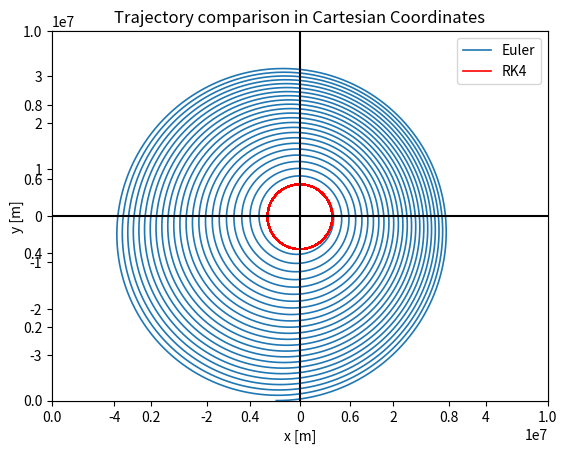
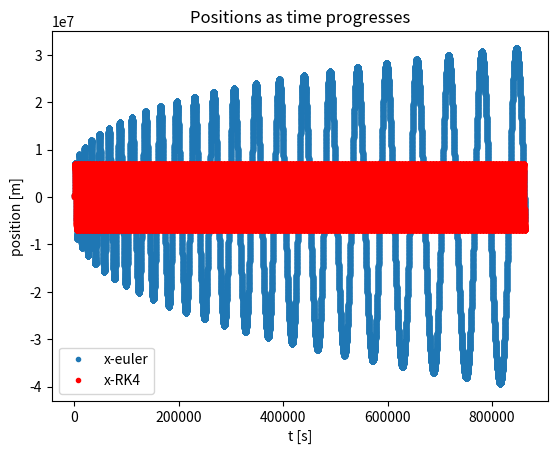
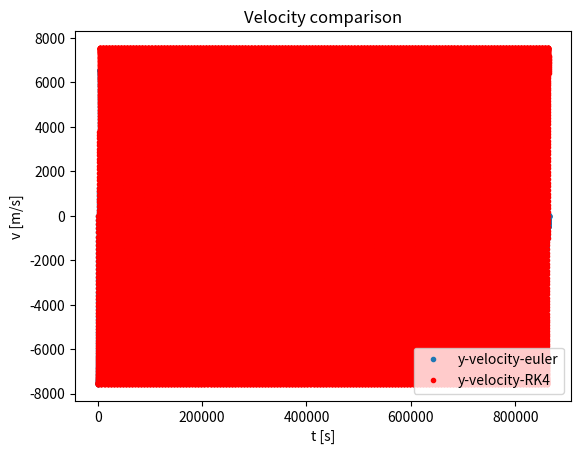
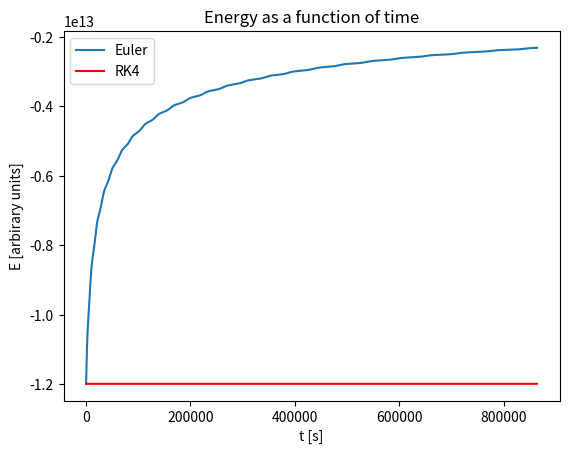

Recreate these plots in Python, in order.
import numpy as np
import matplotlib.pyplot as plt
import matplotlib.animation as animation


## equations of motion (cartesian coordinates): ##

# d^2 (x) / dt^2 = - (G*M)*x / ((x^2+y^2)^(3/2)) 
# d^2 (y) / dt^2 = - (G*M)*y / ((x^2+y^2)^(3/2))


## transformed equations ##

# dx / dt = xv
# d(vx) / dt = - ( G * M * x ) / ((x^2 + y^2)^(3/2))
# dy / dt = y1
# d(vy) / dt = - ( G * M * y ) / ((x^2 + y^2)^(3/2))


G = 6.67428e-11     # m^3 / Kg / s^2 
M = 5.972e24        # Kg

x_initial_position = 0.      # m
y_initial_position = 408_000. + 6_371_000.        # m

x_initial_velocity = 7778.      # m / s
y_initial_velocity = 0.      # m / s

t0 = 0      # s
tf = 60*60*24*10.     # s
n = 40001

t = np.linspace(t0,tf,n)


#####    Euler Forward Method    #####


x_eu = np.zeros([n])
y_eu = np.zeros([n])
vx_eu = np.zeros([n])
vy_eu = np.zeros([n])

vx_eu[0] = x_initial_velocity
vy_eu[0] = y_initial_velocity
x_eu[0] = x_initial_position
y_eu[0] = y_initial_position

k = (tf-t0)/(n-1)


for i in range(1,n):
    vx_eu[i] = vx_eu[i-1] + k * ( (( -G * M * x_eu[i-1] )) / (( x_eu[i-1]**2 + y_eu[i-1]**2 )**(3/2)) )
    x_eu[i] = x_eu[i-1] + k * ( vx_eu[i-1] ) 
    vy_eu[i] = vy_eu[i-1] + k * ( (( -G * M * y_eu[i-1] )) / (( x_eu[i-1]**2 + y_eu[i-1]**2 )**(3/2)) ) 
    y_eu[i] = y_eu[i-1] + k * ( vy_eu[i-1] )  



#####    4th order Runge-Kutta Method    #####


x_rk = np.zeros([n])
y_rk = np.zeros([n])
vx_rk = np.zeros([n])
vy_rk = np.zeros([n])

vx_rk[0] = x_initial_velocity
vy_rk[0] = y_initial_velocity
x_rk[0] = x_initial_position
y_rk[0] = y_initial_position

def fx(vx, t):
    return vx
    
def fvx(x, y, t, G=G, M=M):
    return - ( G * M * x ) / ((x**2 + y**2)**(3/2))

def fy(vy, t):
    return vy
    
def fvy(x, y, t, G=G, M=M):
    return - ( G * M * y ) / ((x**2 + y**2)**(3/2))


for i in range(1,n):
   
   Y1_x = fx(vx_rk[i-1], t[i-1])
   Y1_y = fy(vy_rk[i-1], t[i-1])
   Y1_vx = fvx(x_rk[i-1], y_rk[i-1], t[i-1])
   Y1_vy = fvy(x_rk[i-1], y_rk[i-1], t[i-1])

   Y2_x = fx(vx_rk[i-1] + k*Y1_vx/2., t[i-1] + k/2.)
   Y2_y = fy(vy_rk[i-1] + k*Y1_vy/2., t[i-1] + k/2.)
   Y2_vx = fvx(x_rk[i-1] + k*Y1_x/2., y_rk[i-1] + k*Y1_y/2., t[i-1] + k/2.)
   Y2_vy = fvy(x_rk[i-1] + k*Y1_x/2., y_rk[i-1] + k*Y1_y/2., t[i-1] + k/2.)

   Y3_x = fx(vx_rk[i-1] + k*Y2_vx/2., t[i-1] + k/2.)
   Y3_y = fy(vy_rk[i-1] + k*Y2_vy/2., t[i-1] + k/2.)
   Y3_vx = fvx(x_rk[i-1] + k*Y2_x/2., y_rk[i-1] + k*Y2_y/2., t[i-1] + k/2.)
   Y3_vy = fvy(x_rk[i-1] + k*Y2_x/2., y_rk[i-1] + k*Y2_y/2., t[i-1] + k/2.)
   
   Y4_x = fx(vx_rk[i-1] + k*Y3_vx, t[i-1])
   Y4_y = fy(vy_rk[i-1] + k*Y3_vy, t[i-1])
   Y4_vx = fvx(x_rk[i-1] + k*Y3_x, y_rk[i-1]+k*Y3_y, t[i-1])
   Y4_vy = fvy(x_rk[i-1] + k*Y3_x, y_rk[i-1] + k*Y3_y, t[i-1])
   
   x_rk[i] = x_rk[i-1] + (k/6)*(Y1_x + 2*Y2_x + 2*Y3_x + Y4_x)
   y_rk[i] = y_rk[i-1]+(k/6)*(Y1_y+2*Y2_y+2*Y3_y+Y4_y)
   vx_rk[i] = vx_rk[i-1] + (k/6)*(Y1_vx + 2*Y2_vx + 2*Y3_vx + Y4_vx)
   vy_rk[i] = vy_rk[i-1] + (k/6)*(Y1_vy + 2*Y2_vy + 2*Y3_vy + Y4_vy)


# trajectory comparison in cartesian coordinates
plt.figure(1)
plt.title('Trajectory comparison in Cartesian Coordinates')

plt.axes().set_aspect('equal', 'datalim')  # scaling constrained

plt.plot(x_eu, y_eu, linewidth = 1.2, label = 'Euler')
plt.plot(x_rk, y_rk, linewidth = 1.2, label = 'RK4', color = 'red')

plt.xlabel('x [m]')
plt.ylabel('y [m]')
plt.xlim(-np.max(np.abs(x_eu)), np.max(np.abs(x_eu)))
plt.ylim(-np.max(np.abs(y_eu)), np.max(np.abs(y_eu)))
plt.legend()
 
plt.axhline(y=0, color = 'black', linestyle = '-')  # plot the coordinate axes
plt.axvline(x=0, color = 'black', linestyle = '-')


# position comparison as a function of time
plt.figure(2)  
plt.title('Positions as time progresses')

plt.plot(t, x_eu, '.', label = 'x-euler')
#plt.plot(t, y_eu, '.', label = 'y_euler')
plt.plot(t, x_rk, '.', label = 'x-RK4', color = 'red')
#plt.plot(t, y_rk, '.', label = 'y_RK4', color = 'red')

plt.legend(loc="lower left")
plt.xlabel('t [s]')
plt.ylabel('position [m]')



# velocity comparison as a function of time
plt.figure(3)
plt.title('Velocity comparison')

# plt.plot(t,vx_eu, '.', label = 'x-velocity-euler')
# plt.plot(t,vx_rk, '.', label = 'x-velocity-RK4')

plt.plot(t,vy_eu, '.', label = 'y-velocity-euler')
plt.plot(t,vy_rk, '.', label = 'y-velocity-RK4', color = 'red')

plt.xlabel('t [s]')
plt.ylabel('v [m/s]')

plt.legend(loc = 'lower right')

# Energy as a function of time 
plt.figure(4)
plt.title('Energy as a function of time')

m = 420_000     # Kg

Energy_eu = 1/2*m*(vx_eu**2+vy_eu**2)-G*M*m/np.sqrt(x_eu**2+y_eu**2)
#plt.plot(t, 1/2*m*(vx_eu**2+vy_eu**2), label = 'Kinetic Energy (Euler)')   # Kinetic Energy (Euler Method) 
#plt.plot(t, -G*M*m/np.sqrt(x_eu**2+y_eu**2), label = 'Potential Energy (Euler)')   # Potential Energy (Euler Method)

Energy_rk = 1/2*m*(vx_rk**2+vy_rk**2)-G*M*m/np.sqrt(x_rk**2+y_rk**2)
#plt.plot(t, 1/2*m*(vx_eu**2+vy_eu**2), label = 'Kinetic Energy (RK4)')   # Kinetic Energy (RK4 Method)
#plt.plot(t, -G*M*m/np.sqrt(x_eu**2+y_eu**2), label = 'Potential Energy (RK4)')   # Potential Energy (RK4 Method)

plt.plot(t, Energy_eu, label = 'Euler')
plt.plot(t, Energy_rk, label = 'RK4', color = 'red')
plt.xlabel('t [s]')
plt.ylabel('E [arbirary units]')

plt.legend()

plt.show()